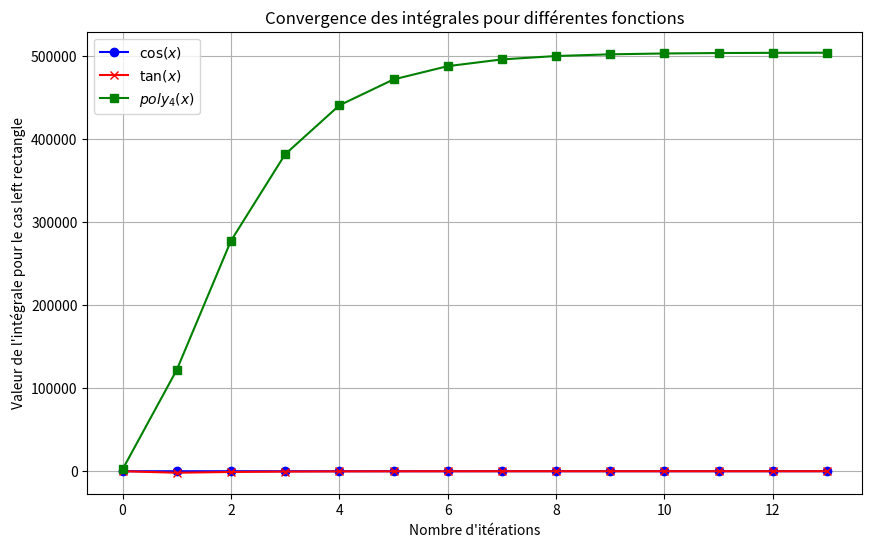
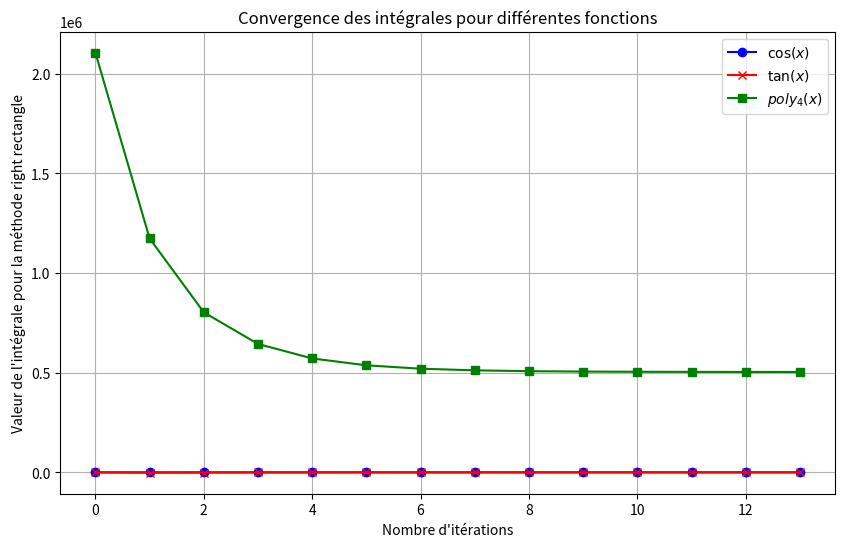
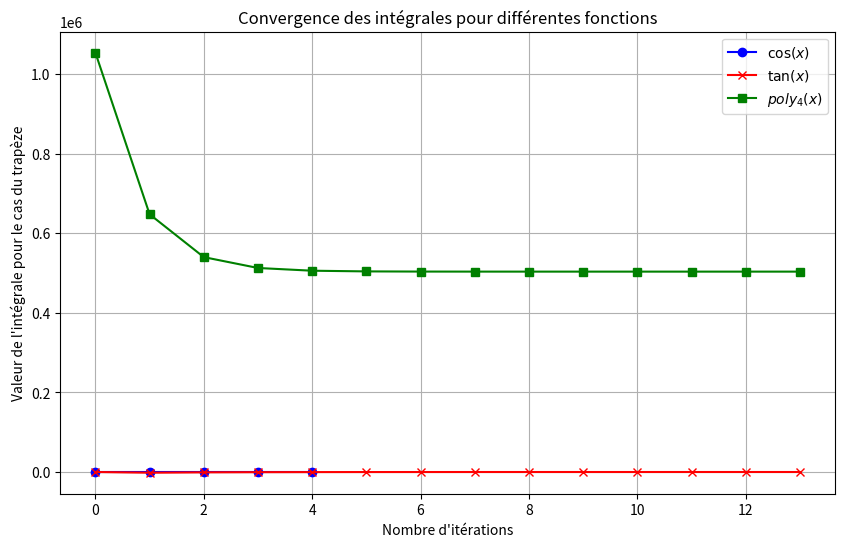
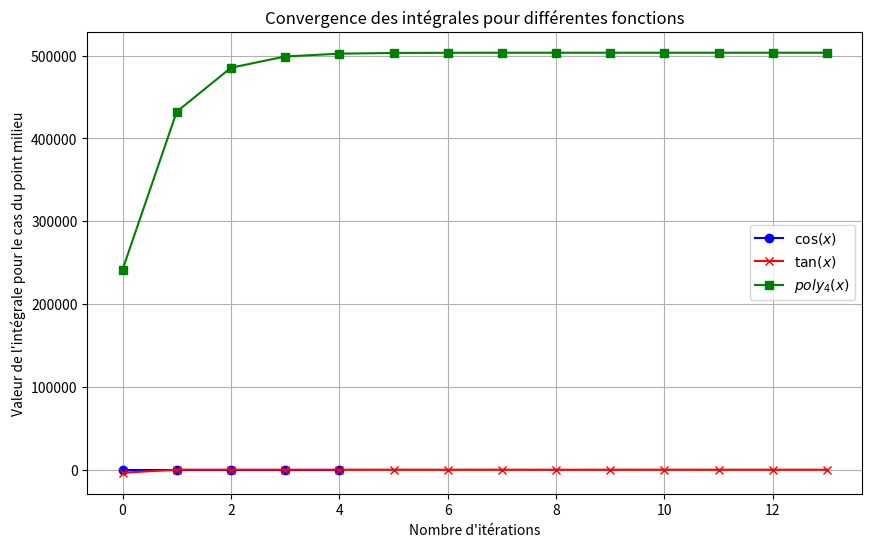
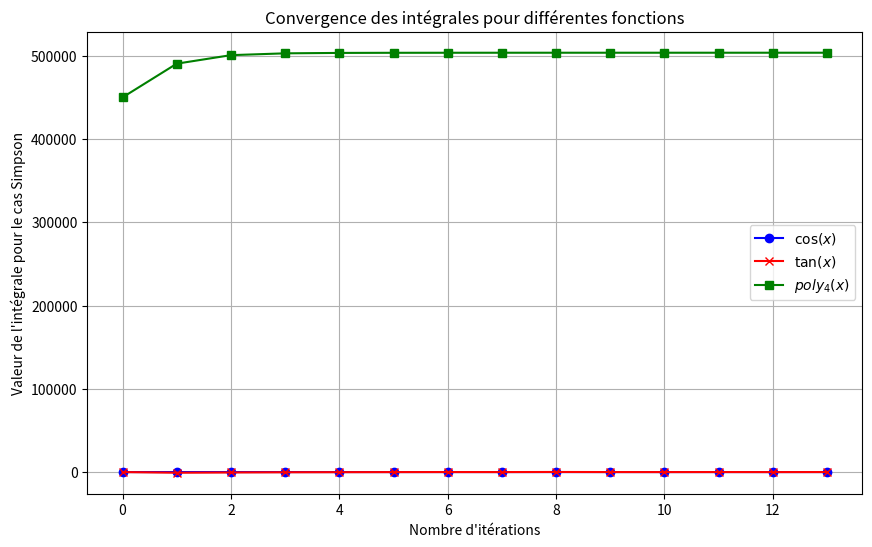

Write the Python code that produced these figures, in order.
import math as math
import numpy as np
import matplotlib.pyplot as plt

# Question 1
# Intégrale: left and right rectangle,trapezoid

def integration_n_left_rec( f, a, b, N ):
    """
    Calcule l'intégrale de f sur [a,b] en utilisant la méthode des rectangles à gauche
    Paramètres: 
    - f: fonction à intégrer
    - a: borne inférieure de l'intervalle
    - b: borne supérieure de l'intervalle
    - N: nombre de sous-intervalles
    Retourne:
    - l'intégrale de f sur [a,b]
    """
    #calcul de la largeur des sous intervalles
    I=0
    h = (b-a)/N
    for i in range(N):
        I+= f(a + i*h)
    return h * I

def integration_n_right_rec( f, a, b, N ):
    """
    Calcule l'intégrale de f sur [a,b] en utilisant la méthode des rectangles à gauche
    Paramètres: 
    - f: fonction à intégrer
    - a: borne inférieure de l'intervalle
    - b: borne supérieure de l'intervalle
    - N: nombre de sous-intervalles
    Retourne:
    - l'intégrale de f sur [a,b]
    """
    I=0
    h = (b-a)/N
    for i in range(1, N+1):
        I+= f(a + i*h)
    return h * I

def integration_n_trapezoid( f, a, b, N ):
    """
    Calcule l'intégrale de f sur [a,b] en utilisant la méthode des trapèzes
    Paramètres: 
    - f: fonction à intégrer
    - a: borne inférieure de l'intervalle
    - b: borne supérieure de l'intervalle
    - N: nombre de sous-intervalles
    Retourne:
    - l'intégrale de f sur [a,b]
    """
    I=0
    h = (b-a)/N
    for i in range(1, N):
        I+= f(a + i*h)   
    I += (f(a) + f(b))/2 
    return h * I

#Intégrale: middle point, Simpson
def integration_n_middle_point(f,a,b,n):
    #calcul de largeur des sous intervalles
    h=(b-a)/n
    #construction d'une liste des images  des noeuds de quadrature
    l=[f(a+(2*k+1)*h/2) for k in range(n)]
    s=0
    for i in range(n):
       s+=l[i]
    return s*h   

def integration_n_simpson(f,a,b,n):
     #calcul de largeur des sous intervalles
    h=(b-a)/(n+1)
    #construction d'une liste  des noeuds de quadrature
    l=[a+k*h for k in range(1,n+1)]
    s=0
    d=0
    for i in range(n):
       s+=f(l[i]+h/2)
    for i in range(1,n):
       d+=f(l[i])
    return (h/6)*(f(a)+f(b))+(2*h/3)*s+(h/3)*d

#Question 2:
def integration_epsilon( f, a, b, eps, meth ):
    """
    Calcule l'intégrale de f sur [a,b] avec une précision eps
    en utilisant la méthode meth.
    Paramètres:
    - f: fonction à intégrer
    - a: borne inférieure de l'intervalle
    - b: borne supérieure de l'intervalle
    - eps: précision souhaitée
    - meth: méthode d'intégration (une fonction)
    Retourne:
    - l'intégrale de f sur [a,b] avec une précision eps
    """

    N = 10000 # nombre d'itérations maximal
    i = 1
    while (i < N):
        In = meth(f, a, b, i)
        In_p1 = meth(f, a, b, i*2)
        if abs(In - In_p1) < eps:
            return In_p1
        i *= 2
    return In



#Question 3
#tests_sur_un_polynôme_de_degré_4
def poly_4(x):
    return x**4+3*x**2+9*x-3
def test_poly(a,b,eps):
    print("tests sur le polynôme x⁴+3x²+9x-3 entre",a,"et",b)
    print("la valeur donnée par la méthode de left triangle est",integration_epsilon(poly_4,a,b,eps,integration_n_left_rec))
    print("la valeur donnée par la méthode de right triangle est",integration_epsilon(poly_4,a,b,eps,integration_n_right_rec))
    print("la valeur donnée par la méthode de trapèzes est",integration_epsilon(poly_4,a,b,eps,integration_n_trapezoid))
    print("la valeur donnée par la méthode de middle point",integration_epsilon(poly_4,a,b,eps,integration_n_middle_point))
    print("la valeur donnée par la méthode de Simpson",integration_epsilon(poly_4,a,b,eps,integration_n_simpson))

#tests_sur_la_fonction_cos
def cos(x):
    return np.cos(x)
def test_cos(a,b,eps):
    print("tests sur la fonction cos entre",a,"et",b)
    print("la valeur donnée par la méthode de left triangle est",integration_epsilon(cos,a,b,eps,integration_n_left_rec))
    print("la valeur donnée par la méthode de right triangle est",integration_epsilon(cos,a,b,eps,integration_n_right_rec))
    print("la valeur donnée par la méthode de trapèzes est",integration_epsilon(cos,a,b,eps,integration_n_trapezoid))
    print("la valeur donnée par la méthode de middle point",integration_epsilon(cos,a,b,eps,integration_n_middle_point))
    print("la valeur donnée par la méthode de Simpson",integration_epsilon(cos,a,b,eps,integration_n_simpson))

    #tests_sur_la_fonction_sin
def sin(x):
    return np.sin(x)
def test_sin(a,b,eps):
    print("tests sur la fonction sin entre",a,"et",b)
    print("la valeur donnée par la méthode de left triangle est",integration_epsilon(sin,a,b,eps,integration_n_left_rec))
    print("la valeur donnée par la méthode de right triangle est",integration_epsilon(sin,a,b,eps,integration_n_right_rec))
    print("la valeur donnée par la méthode de trapèzes est",integration_epsilon(sin,a,b,eps,integration_n_trapezoid))
    print("la valeur donnée par la méthode de middle point",integration_epsilon(sin,a,b,eps,integration_n_middle_point))
    print("la valeur donnée par la méthode de Simpson",integration_epsilon(sin,a,b,eps,integration_n_simpson))

    #tests_sur_la_fonction_tan
def tan(x):
    return np.tan(x)
def test_tan(a,b,eps):
    print("tests sur la fonction tan entre",a,"et",b)
    print("la valeur donnée par la méthode de left triangle est",integration_epsilon(tan,a,b,eps,integration_n_left_rec))
    print("la valeur donnée par la méthode de right triangle est",integration_epsilon(tan,a,b,eps,integration_n_right_rec))
    print("la valeur donnée par la méthode de trapèzes est",integration_epsilon(tan,a,b,eps,integration_n_trapezoid))
    print("la valeur donnée par la méthode de middle point",integration_epsilon(tan,a,b,eps,integration_n_middle_point))
    print("la valeur donnée par la méthode de Simpson",integration_epsilon(tan,a,b,eps,integration_n_simpson))



a=3
b=19
eps=10**(-3)
test_poly(3,19,10**(-3))
test_cos(3,19,10**(-3))
test_sin(3,19,10**(-3))
test_tan(3,19,10**(-3))

#Question4
#retirer les valeurs des méthodes à chaque fois
def integration_epsilon_valeurs( f, a, b, eps, meth ):
    """
    Calcule l'intégrale de f sur [a,b] avec une précision eps
    en utilisant la méthode meth.
    Paramètres:
    - f: fonction à intégrer
    - a: borne inférieure de l'intervalle
    - b: borne supérieure de l'intervalle
    - eps: précision souhaitée
    - meth: méthode d'intégration (une fonction)
    Retourne:
    - l'intégrale de f sur [a,b] avec une précision eps
    """

    N = 10000 # nombre d'itérations maximal
    i = 1
    l=[]
    while (i < N):
        In = meth(f, a, b, i)
        In_p1 = meth(f, a, b, i*2)
        if abs(In - In_p1) < eps:
            l+=[In_p1]
            return l
        i *= 2
        l+=[In]
    return l
#Cas left rectangle
# Calculer les valeurs d'intégration pour chaque fonction
valeurs_f1 = integration_epsilon_valeurs(cos, a, b, eps, integration_n_left_rec)
valeurs_f2 = integration_epsilon_valeurs(tan, a, b, eps, integration_n_left_rec)
valeurs_f3 = integration_epsilon_valeurs(poly_4, a, b, eps, integration_n_left_rec)

# Tracer les résultats
plt.figure(figsize=(10, 6))

plt.plot(valeurs_f1, label=r"$\cos(x)$", color='blue', marker='o')
plt.plot(valeurs_f2, label=r"$\tan(x)$", color='red', marker='x')
plt.plot(valeurs_f3, label=r"$poly_4(x)$", color='green', marker='s')

plt.xlabel("Nombre d'itérations")
plt.ylabel("Valeur de l'intégrale pour le cas left rectangle")
plt.title("Convergence des intégrales pour différentes fonctions")
plt.legend()
plt.grid(True)

#plt.show()

#Cas right rectangle
# Calculer les valeurs d'intégration pour chaque fonction
valeurs_f1 = integration_epsilon_valeurs(cos, a, b, eps, integration_n_right_rec)
valeurs_f2 = integration_epsilon_valeurs(tan, a, b, eps, integration_n_right_rec)
valeurs_f3 = integration_epsilon_valeurs(poly_4, a, b, eps, integration_n_right_rec)

# Tracer les résultats
plt.figure(figsize=(10, 6))

plt.plot(valeurs_f1, label=r"$\cos(x)$", color='blue', marker='o')
plt.plot(valeurs_f2, label=r"$\tan(x)$", color='red', marker='x')
plt.plot(valeurs_f3, label=r"$poly_4(x)$", color='green', marker='s')

plt.xlabel("Nombre d'itérations")
plt.ylabel("Valeur de l'intégrale pour la méthode right rectangle")
plt.title("Convergence des intégrales pour différentes fonctions")
plt.legend()
plt.grid(True)

plt.show()

#Cas trapezoid
# Calculer les valeurs d'intégration pour chaque fonction
valeurs_f1 = integration_epsilon_valeurs(cos, a, b, eps, integration_n_trapezoid)
valeurs_f2 = integration_epsilon_valeurs(tan, a, b, eps, integration_n_trapezoid)
valeurs_f3 = integration_epsilon_valeurs(poly_4, a, b, eps, integration_n_trapezoid)

# Tracer les résultats
plt.figure(figsize=(10, 6))

plt.plot(valeurs_f1, label=r"$\cos(x)$", color='blue', marker='o')
plt.plot(valeurs_f2, label=r"$\tan(x)$", color='red', marker='x')
plt.plot(valeurs_f3, label=r"$poly_4(x)$", color='green', marker='s')

plt.xlabel("Nombre d'itérations")
plt.ylabel("Valeur de l'intégrale pour le cas du trapèze")
plt.title("Convergence des intégrales pour différentes fonctions")
plt.legend()
plt.grid(True)

#plt.show()

#Cas middle point
# Calculer les valeurs d'intégration pour chaque fonction
valeurs_f1 = integration_epsilon_valeurs(cos, a, b, eps, integration_n_middle_point)
valeurs_f2 = integration_epsilon_valeurs(tan, a, b, eps, integration_n_middle_point)
valeurs_f3 = integration_epsilon_valeurs(poly_4, a, b, eps, integration_n_middle_point)

# Tracer les résultats
plt.figure(figsize=(10, 6))

plt.plot(valeurs_f1, label=r"$\cos(x)$", color='blue', marker='o')
plt.plot(valeurs_f2, label=r"$\tan(x)$", color='red', marker='x')
plt.plot(valeurs_f3, label=r"$poly_4(x)$", color='green', marker='s')

plt.xlabel("Nombre d'itérations")
plt.ylabel("Valeur de l'intégrale pour le cas du point milieu")
plt.title("Convergence des intégrales pour différentes fonctions")
plt.legend()
plt.grid(True)

#plt.show()

#Cas simpson
# Calculer les valeurs d'intégration pour chaque fonction
valeurs_f1 = integration_epsilon_valeurs(cos, a, b, eps, integration_n_simpson)
valeurs_f2 = integration_epsilon_valeurs(tan, a, b, eps, integration_n_simpson)
valeurs_f3 = integration_epsilon_valeurs(poly_4, a, b, eps, integration_n_simpson)

# Tracer les résultats
plt.figure(figsize=(10, 6))

plt.plot(valeurs_f1, label=r"$\cos(x)$", color='blue', marker='o')
plt.plot(valeurs_f2, label=r"$\tan(x)$", color='red', marker='x')
plt.plot(valeurs_f3, label=r"$poly_4(x)$", color='green', marker='s')

plt.xlabel("Nombre d'itérations")
plt.ylabel("Valeur de l'intégrale pour le cas Simpson")
plt.title("Convergence des intégrales pour différentes fonctions")
plt.legend()
plt.grid(True)

#plt.show()
